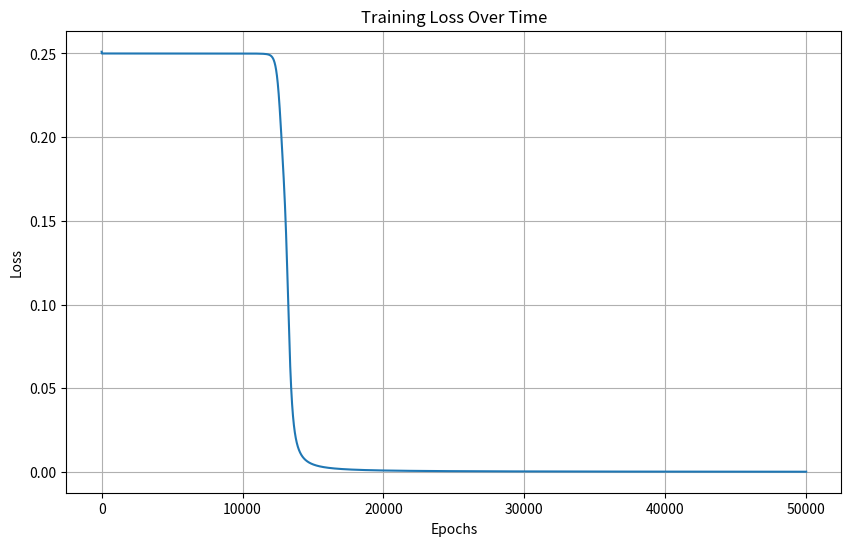

Source code (Python):
import numpy as np
import matplotlib.pyplot as plt

class SimpleNeuralNetwork:
    def __init__(self, input_size, hidden_size, output_size):
        # Initialize weights and biases
        self.W1 = np.random.randn(input_size, hidden_size) * 0.1
        self.b1 = np.zeros((1, hidden_size))
        self.W2 = np.random.randn(hidden_size, output_size) * 0.1
        self.b2 = np.zeros((1, output_size))

        # Track losses for plotting
        self.losses = []

    def sigmoid(self, x):
        """
        Sigmoid activation function - squashes any number to between 0 and 1
        
        Think of it like a dimmer switch:
        - Very negative numbers → close to 0 (off)
        - Very positive numbers → close to 1 (fully on)
        - Zero → 0.5 (halfway)
        """

        # Clip values to avoid overflow in exp
        x = np.clip(x, -500, 500)
        return 1 / (1 + np.exp(-x))
    
    def sigmoid_derivation(self, x):
        """
        How much the sigmoid function changes at point x
        This tells us how to adjust our weights during learning
        """
        return x * (1 - x)
    
    def forward(self, X):
        """
        Forward pass - data flows from input to output
        Like following a recipe step by step
        """

        # Step 1: input layer to hidden layer
        self.z1 = np.dot(X, self.W1) + self.b1
        self.a1 = self.sigmoid(self.z1) # Apply the activation function

        # Step 2: Hidden layer to output layer
        self.z2 = np.dot(self.a1, self.W2) + self.b2
        self.a2 = self.sigmoid(self.z2) # Apply the activation function

        return self.a2
    
    def backward(self, X, y, output):
        """
        Backward pass - figure out how wrong we were and adjust
        Like tasting your cooking and adjusting the seasoning
        """

        # Get the number of training examples we supplied to the training method
        m = X.shape[0]

        # Calculate the error
        # Take the predicted iutput and subtract the expected output (y)
        # This tells how much of a difference there is between what was predicted and what we wanted
        output_error = output - y

        # How much should we adjust the output layer?
        output_delta = output_error * self.sigmoid_derivation(output)

        # How much should we change the hidden layer?
        # This is where the "chain rule" from calculus comes in
        # Think: if output is wrong, how much is each hidden neuron to blame?
        hidden_error = output_delta.dot(self.W2.T)
        hidden_delta = hidden_error * self.sigmoid_derivation(self.a1)

        # Update weights and biases (the learning part!)
        # Learning rate controls how big steps we take
        # learning_rate = 0.1
        learning_rate = 1.0

        self.W2 -= self.a1.T.dot(output_delta) * learning_rate / m
        self.b2 -= np.sum(output_delta, axis=0, keepdims=True) * learning_rate / m
        self.W1 -= X.T.dot(hidden_delta) * learning_rate / m
        self.b1 -= np.sum(hidden_delta, axis=0, keepdims=True) * learning_rate / m

    def train(self, X, y, epochs):
        """
        Train the network by showing it examples many times
        Like practicing piano - repetition makes you better!
        """

        for epoch in range(epochs):
            # Perform a forward pass
            output = self.forward(X)

            # Calculate the loss (how wrong we were)
            loss = np.mean((output - y) ** 2) # Mean Squared Error
            self.losses.append(loss)

            # Perform a backward pass to adjust weights and biases
            self.backward(X, y, output)

            # Show progress every 100 epochs
            if epoch % 500 == 0:
                print(f"Epoch {epoch}, Loss: {loss:.6f}")

    def predict(self, X):
        return self.forward(X)
    
    def plot_loss(self):
        """
        Plot how the loss changes during training
        """
        plt.figure(figsize=(10, 6))
        plt.plot(self.losses, label='Loss')
        plt.title('Training Loss Over Time')
        plt.xlabel('Epochs')
        plt.ylabel('Loss')
        plt.grid(True)
        plt.show()


# Example 1: Learn the XOR function
# XOR is like "either A or B, but not both"
print("=== Example 1: Learning XOR ===")
print("XOR truth table:")
print("0 XOR 0 = 0")
print("0 XOR 1 = 1") 
print("1 XOR 0 = 1")
print("1 XOR 1 = 0")
print()

# Create training data for XOR
X_xor = np.array([[0, 0],
                  [0, 1],
                  [1, 0],
                  [1, 1]])

y_xor = np.array([[0],
                  [1],
                  [1],
                  [0]])

# Create the neural net and train it
nn_xor = SimpleNeuralNetwork(input_size=2, hidden_size=4, output_size=1)
nn_xor.train(X_xor, y_xor, epochs=50000)

# Test the trained network
print("Testing XOR predictions:")

predictions = nn_xor.predict(X_xor)
for i in range(len(X_xor)):
    input_val = X_xor[i]
    expected = y_xor[i][0]
    predicted = predictions[i][0]
    print(f"Input: {input_val}, Expected: {expected}, Predicted: {predicted:.3f}")

nn_xor.plot_loss()